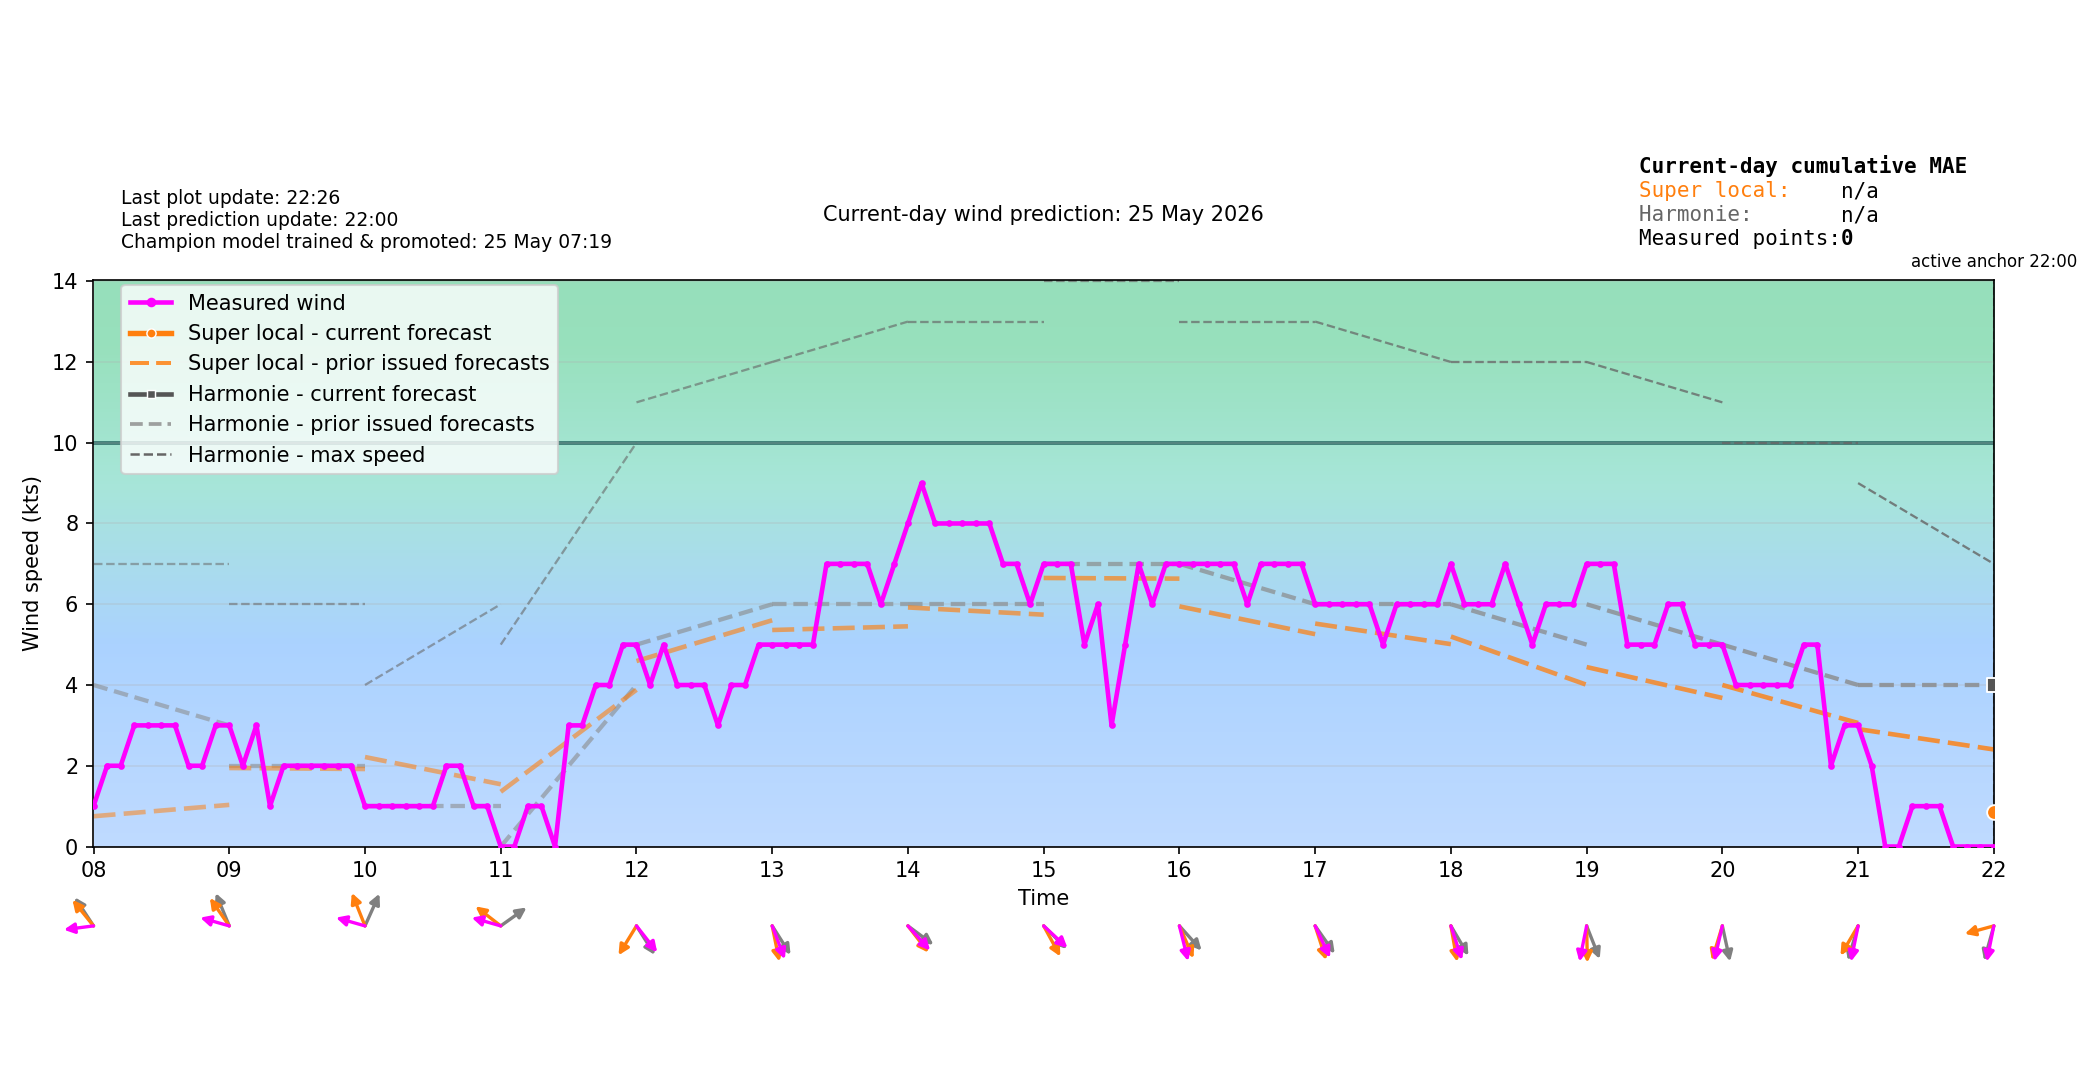

The table this chart was drawn from, first rows:
time_local, forecast_wind_speed, forecast_wind_min, forecast_wind_max, forecast_wind_dir_deg, actual_wind_speed, actual_wind_dir_deg, lstm_pred_wind_speed_full, lstm_pred_wind_dir_deg_full, lstm_pred_wind_speed, lstm_pred_wind_dir_deg, is_future, hour_local, minute_local
2026-05-25T00:00:00+0200, 5.0, 5.0, 7.0, 75.0, , , , 78.81, , , False, 00, 0
2026-05-25T00:06:00+0200, 5.1, 5.1, 7.2, 74.7, 3.0, 84.0, , 78.59, , , False, 00, 6
2026-05-25T00:12:00+0200, 5.2, 5.2, 7.4, 74.4, 2.0, 84.0, , 78.37, , , False, 00, 12
2026-05-25T00:18:00+0200, 5.3, 5.3, 7.6, 74.1, 3.0, 84.0, , 78.15, , , False, 00, 18
2026-05-25T00:24:00+0200, 5.4, 5.4, 7.8, 73.8, 3.0, 84.0, , 77.93, , , False, 00, 24
2026-05-25T00:30:00+0200, 5.5, 5.5, 8.0, 73.5, 3.0, 84.0, , 77.7, , , False, 00, 30
2026-05-25T00:36:00+0200, 5.6, 5.6, 8.2, 73.2, 2.0, 84.0, , 77.48, , , False, 00, 36
2026-05-25T00:42:00+0200, 5.7, 5.7, 8.4, 72.9, 3.0, 84.0, , 77.26, , , False, 00, 42
2026-05-25T00:48:00+0200, 5.8, 5.8, 8.6, 72.6, 2.0, 84.0, , 77.04, , , False, 00, 48
2026-05-25T00:54:00+0200, 5.9, 5.9, 8.8, 72.3, 2.0, 84.0, , 76.82, , , False, 00, 54
2026-05-25T01:00:00+0200, 6.0, 6.0, 9.0, 72.0, 2.0, 84.0, 2.072, 76.6, , , False, 01, 0
2026-05-25T01:06:00+0200, 5.9, 5.9, 8.9, 71.7, 2.0, 84.0, 1.901, 76.59, , , False, 01, 6
2026-05-25T01:12:00+0200, 5.8, 5.8, 8.8, 71.4, 1.0, 84.0, 1.731, 76.58, , , False, 01, 12
2026-05-25T01:18:00+0200, 5.7, 5.7, 8.7, 71.1, 2.0, 84.0, 1.56, 76.57, , , False, 01, 18
2026-05-25T01:24:00+0200, 5.6, 5.6, 8.6, 70.8, 2.0, 84.0, 1.389, 76.56, , , False, 01, 24
2026-05-25T01:30:00+0200, 5.5, 5.5, 8.5, 70.5, 0.0, 84.0, 1.218, 76.55, , , False, 01, 30
2026-05-25T01:36:00+0200, 5.4, 5.4, 8.4, 70.2, 0.0, 84.0, 1.047, 76.54, , , False, 01, 36
2026-05-25T01:42:00+0200, 5.3, 5.3, 8.3, 69.9, 0.0, 84.0, 0.876, 76.53, , , False, 01, 42
2026-05-25T01:48:00+0200, 5.2, 5.2, 8.2, 69.6, 0.0, 84.0, 0.7051, 76.52, , , False, 01, 48
2026-05-25T01:54:00+0200, 5.1, 5.1, 8.1, 69.3, 0.0, 84.0, 0.5342, 76.51, , , False, 01, 54
2026-05-25T02:00:00+0200, 5.0, 5.0, 8.0, 69.0, 0.0, 84.0, 0.3633, 76.5, , , False, 02, 0
2026-05-25T02:06:00+0200, 5.0, 5.0, 7.9, 70.59, 1.0, 84.0, 0.3549, 77.93, , , False, 02, 6
2026-05-25T02:12:00+0200, 5.0, 5.0, 7.8, 72.18, 2.0, 84.0, 0.3466, 79.38, , , False, 02, 12
2026-05-25T02:18:00+0200, 5.0, 5.0, 7.7, 73.78, 1.0, 84.0, 0.3383, 80.83, , , False, 02, 18
2026-05-25T02:24:00+0200, 5.0, 5.0, 7.6, 75.39, 1.0, 84.0, 0.33, 82.28, , , False, 02, 24
2026-05-25T02:30:00+0200, 5.0, 5.0, 7.5, 77.0, 0.0, 84.0, 0.3217, 83.73, , , False, 02, 30
2026-05-25T02:36:00+0200, 5.0, 5.0, 7.4, 78.61, 0.0, 84.0, 0.3134, 85.19, , , False, 02, 36
2026-05-25T02:42:00+0200, 5.0, 5.0, 7.3, 80.22, 0.0, 84.0, 0.3051, 86.64, , , False, 02, 42
2026-05-25T02:48:00+0200, 5.0, 5.0, 7.2, 81.82, 0.0, 84.0, 0.2968, 88.09, , , False, 02, 48
2026-05-25T02:54:00+0200, 5.0, 5.0, 7.1, 83.41, 1.0, 84.0, 0.2885, 89.53, , , False, 02, 54
2026-05-25T03:00:00+0200, 5.0, 5.0, 7.0, 85.0, 1.0, 84.0, 0.2802, 90.97, , , False, 03, 0
2026-05-25T03:06:00+0200, 5.0, 5.0, 7.1, 86.39, 0.0, 84.0, 0.332, 91.36, , , False, 03, 6
2026-05-25T03:12:00+0200, 5.0, 5.0, 7.2, 87.79, 1.0, 84.0, 0.3838, 91.75, , , False, 03, 12
2026-05-25T03:18:00+0200, 5.0, 5.0, 7.3, 89.19, 2.0, 84.0, 0.4356, 92.13, , , False, 03, 18
2026-05-25T03:24:00+0200, 5.0, 5.0, 7.4, 90.59, 1.0, 84.0, 0.4875, 92.52, , , False, 03, 24
2026-05-25T03:30:00+0200, 5.0, 5.0, 7.5, 92.0, 2.0, 84.0, 0.5393, 92.91, , , False, 03, 30
2026-05-25T03:36:00+0200, 5.0, 5.0, 7.6, 93.41, 2.0, 84.0, 0.5911, 93.3, , , False, 03, 36
2026-05-25T03:42:00+0200, 5.0, 5.0, 7.7, 94.81, 2.0, 84.0, 0.6429, 93.69, , , False, 03, 42
2026-05-25T03:48:00+0200, 5.0, 5.0, 7.8, 96.21, 1.0, 84.0, 0.6948, 94.07, , , False, 03, 48
2026-05-25T03:54:00+0200, 5.0, 5.0, 7.9, 97.61, 1.0, 84.0, 0.7466, 94.46, , , False, 03, 54
2026-05-25T04:00:00+0200, 5.0, 5.0, 8.0, 99.0, 1.0, 84.0, 0.7984, 94.85, , , False, 04, 0
2026-05-25T04:06:00+0200, 5.0, 5.0, 7.9, 99.3, 1.0, 84.0, 0.8706, 94.78, , , False, 04, 6
2026-05-25T04:12:00+0200, 5.0, 5.0, 7.8, 99.6, 2.0, 84.0, 0.9428, 94.7, , , False, 04, 12
2026-05-25T04:18:00+0200, 5.0, 5.0, 7.7, 99.9, 2.0, 84.0, 1.015, 94.63, , , False, 04, 18
2026-05-25T04:24:00+0200, 5.0, 5.0, 7.6, 100.2, 2.0, 84.0, 1.087, 94.55, , , False, 04, 24
2026-05-25T04:30:00+0200, 5.0, 5.0, 7.5, 100.5, 2.0, 84.0, 1.159, 94.48, , , False, 04, 30
2026-05-25T04:36:00+0200, 5.0, 5.0, 7.4, 100.8, 2.0, 84.0, 1.232, 94.4, , , False, 04, 36
2026-05-25T04:42:00+0200, 5.0, 5.0, 7.3, 101.1, 2.0, 84.0, 1.304, 94.33, , , False, 04, 42
2026-05-25T04:48:00+0200, 5.0, 5.0, 7.2, 101.4, 3.0, 84.0, 1.376, 94.25, , , False, 04, 48
2026-05-25T04:54:00+0200, 5.0, 5.0, 7.1, 101.7, 2.0, 84.0, 1.448, 94.18, , , False, 04, 54
2026-05-25T05:00:00+0200, 5.0, 5.0, 7.0, 102.0, 2.0, 84.0, 1.521, 94.1, , , False, 05, 0
2026-05-25T05:06:00+0200, 4.9, 4.9, 6.9, 102.0, 1.0, 84.0, 1.385, 95.08, , , False, 05, 6
2026-05-25T05:12:00+0200, 4.8, 4.8, 6.8, 102.0, 1.0, 84.0, 1.25, 96.07, , , False, 05, 12
2026-05-25T05:18:00+0200, 4.7, 4.7, 6.7, 102.0, 0.0, 84.0, 1.115, 97.05, , , False, 05, 18
2026-05-25T05:24:00+0200, 4.6, 4.6, 6.6, 102.0, 0.0, 84.0, 0.9793, 98.04, , , False, 05, 24
2026-05-25T05:30:00+0200, 4.5, 4.5, 6.5, 102.0, 0.0, 84.0, 0.844, 99.03, , , False, 05, 30
2026-05-25T05:36:00+0200, 4.4, 4.4, 6.4, 102.0, 0.0, 84.0, 0.7087, 100, , , False, 05, 36
2026-05-25T05:42:00+0200, 4.3, 4.3, 6.3, 102.0, 1.0, 84.0, 0.5733, 101, , , False, 05, 42
2026-05-25T05:48:00+0200, 4.2, 4.2, 6.2, 102.0, 0.0, 84.0, 0.438, 102, , , False, 05, 48
2026-05-25T05:54:00+0200, 4.1, 4.1, 6.1, 102.0, 0.0, 84.0, 0.3027, 103, , , False, 05, 54
... 180 more rows
